Run: headless pygame with SDL's dummy video driver; simulated clock (each Clock.tick advances the game by its frame time, no real sleeping); random seed 0; keys injected as events and as key.get_pressed() state; no mouse input; restart key R tapped at the start of phases 3 and 4.
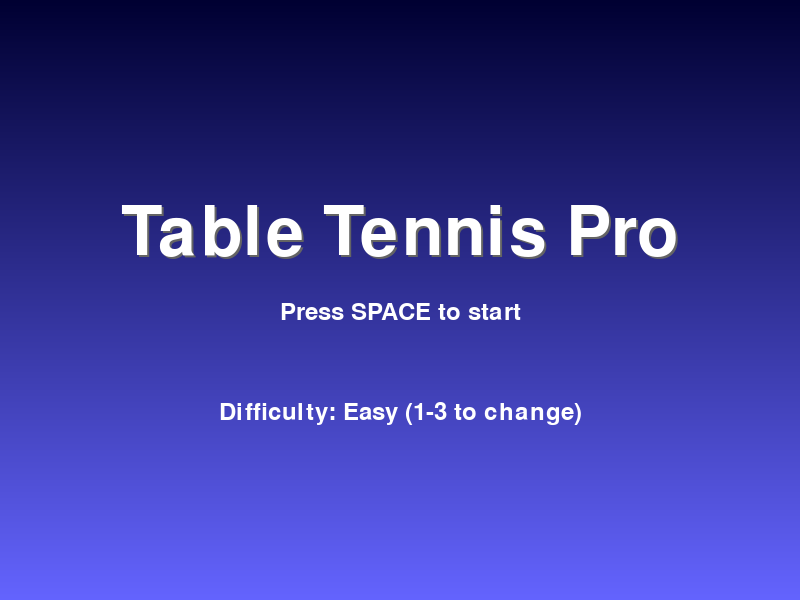
Frame 1 of 4 · flips 1–60 · no input
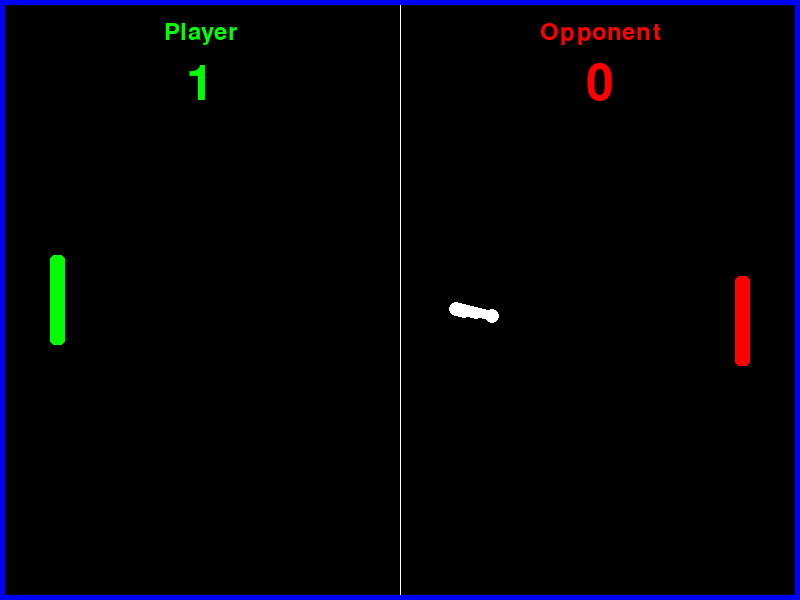
Frame 2 of 4 · flips 61–180 · tapped SPACE, RETURN · held RIGHT (→), D
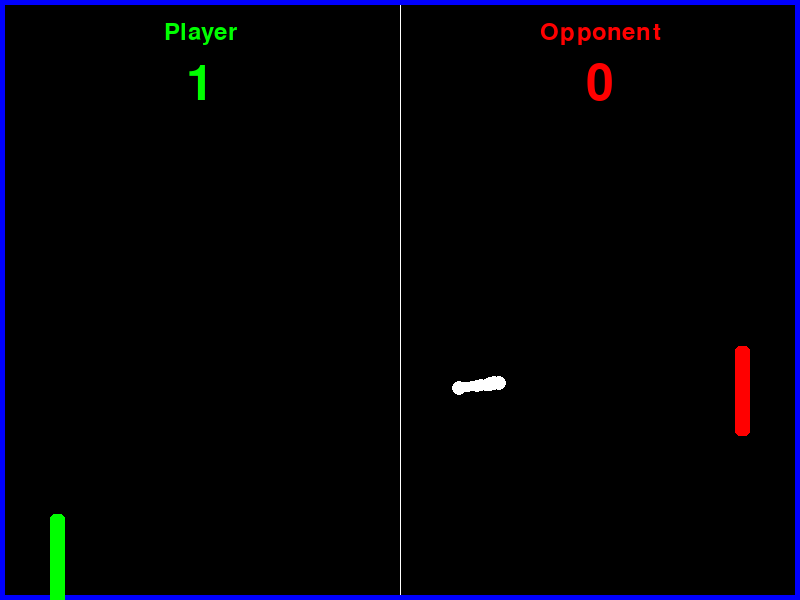
Frame 3 of 4 · flips 181–300 · tapped R · held DOWN (↓), S
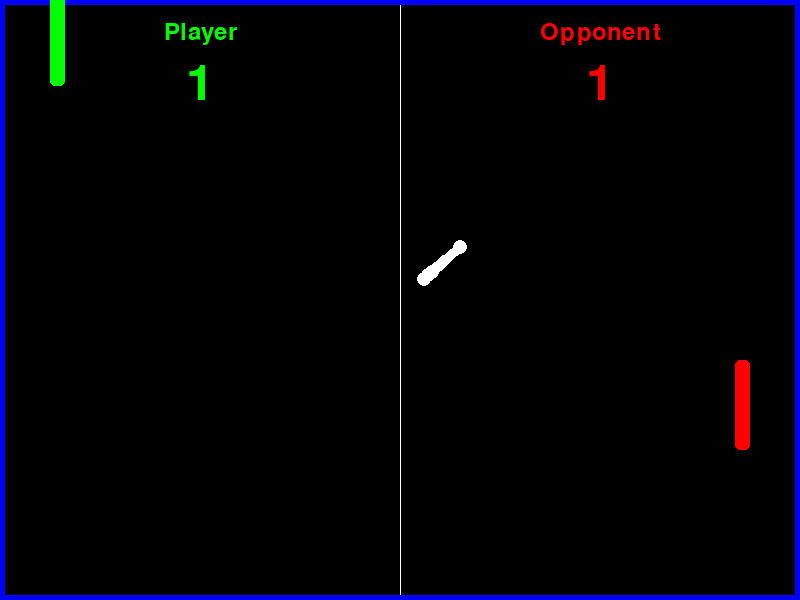
Frame 4 of 4 · flips 301–420 · tapped R · held LEFT (←), A, UP (↑), W

The pygame program that drew these frames:

import pygame
import random
import sys

# Initialize Pygame
pygame.init()

# Constants
WINDOW_WIDTH = 800
WINDOW_HEIGHT = 600
PADDLE_WIDTH = 15
PADDLE_HEIGHT = 90
BALL_SIZE = 15
FPS = 60
TARGET_SCORE = 5  # Score needed to win the game

# Colors
WHITE = (255, 255, 255)
BLACK = (0, 0, 0)
GREEN = (0, 255, 0)
RED = (255, 0, 0)
BLUE = (0, 0, 255)
GRAY = (100, 100, 100)

# Initialize screen
screen = pygame.display.set_mode((WINDOW_WIDTH, WINDOW_HEIGHT))
pygame.display.set_caption("Table Tennis Pro")

# Paddle class for player and opponent
class Paddle:
    def __init__(self, x, color):
        self.x = x
        self.y = WINDOW_HEIGHT // 2 - PADDLE_HEIGHT // 2
        self.color = color
        self.speed = 7
        self.score = 0
        
    def move(self, up=True):
        if up and self.y > 0:
            self.y -= self.speed
        elif not up and self.y < WINDOW_HEIGHT - PADDLE_HEIGHT:
            self.y += self.speed
            
    def draw(self):
        pygame.draw.rect(screen, self.color, (self.x, self.y, PADDLE_WIDTH, PADDLE_HEIGHT), border_radius=5)
        
    def get_rect(self):
        return pygame.Rect(self.x, self.y, PADDLE_WIDTH, PADDLE_HEIGHT)

# Ball class with trail effect
class Ball:
    def __init__(self):
        self.reset()
        self.trail = []  # For ball trail effect
        
    def reset(self):
        self.x = WINDOW_WIDTH // 2
        self.y = WINDOW_HEIGHT // 2
        self.speed_x = random.choice([-4, 4])
        self.speed_y = random.uniform(-4, 4)
        self.trail = []
        
    def move(self):
        self.x += self.speed_x
        self.y += self.speed_y
        self.trail.append((self.x, self.y))
        if len(self.trail) > 10:
            self.trail.pop(0)
        
        # Bounce off top and bottom
        if self.y <= 0 or self.y >= WINDOW_HEIGHT - BALL_SIZE:
            self.speed_y = -self.speed_y
            
    def draw(self):
        # Draw trail with decreasing size
        for i, pos in enumerate(self.trail):
            size = BALL_SIZE // 2 - i // 3
            if size > 0:
                pygame.draw.circle(screen, WHITE, (int(pos[0]), int(pos[1])), size)
        # Draw ball
        pygame.draw.circle(screen, WHITE, (int(self.x), int(self.y)), BALL_SIZE // 2)
        
    def get_rect(self):
        return pygame.Rect(self.x - BALL_SIZE // 2, self.y - BALL_SIZE // 2, BALL_SIZE, BALL_SIZE)

# Particle class for collision effects
class Particle:
    def __init__(self, x, y):
        self.x = x
        self.y = y
        self.vx = random.uniform(-2, 2)
        self.vy = random.uniform(-2, 2)
        self.size = random.randint(2, 5)
        self.lifetime = random.randint(10, 20)
        
    def update(self):
        self.x += self.vx
        self.y += self.vy
        self.lifetime -= 1
        
    def draw(self):
        if self.lifetime > 0:
            pygame.draw.circle(screen, WHITE, (int(self.x), int(self.y)), self.size)

# Game class managing the overall game
class Game:
    def __init__(self):
        self.player = Paddle(50, GREEN)
        self.opponent = Paddle(WINDOW_WIDTH - 50 - PADDLE_WIDTH, RED)
        self.ball = Ball()
        self.particles = []
        self.title_font = pygame.font.Font(None, 100)
        self.font = pygame.font.Font(None, 74)
        self.small_font = pygame.font.Font(None, 36)
        self.state = "start"
        self.difficulty = 1  # 1: Easy, 2: Medium, 3: Hard
        self.opponent_reaction = {1: 0.1, 2: 0.2, 3: 0.3}
        self.paused = False
        self.flash_timer = 0
        self.fade_alpha = 0
        self.winner = None
        self.target_score = TARGET_SCORE
        
        # Create gradient background for start screen
        self.gradient = pygame.Surface((WINDOW_WIDTH, WINDOW_HEIGHT))
        for y in range(WINDOW_HEIGHT):
            color = (0 + int(100 * y / WINDOW_HEIGHT), 0 + int(100 * y / WINDOW_HEIGHT), 50 + int(205 * y / WINDOW_HEIGHT))
            pygame.draw.line(self.gradient, color, (0, y), (WINDOW_WIDTH, y))
        
    def draw_start_screen(self):
        screen.blit(self.gradient, (0, 0))
        
        # Title with shadow
        title_shadow = self.title_font.render("Table Tennis Pro", True, GRAY)
        screen.blit(title_shadow, (WINDOW_WIDTH//2 - title_shadow.get_width()//2 + 2, WINDOW_HEIGHT//3 + 2))
        title = self.title_font.render("Table Tennis Pro", True, WHITE)
        screen.blit(title, (WINDOW_WIDTH//2 - title.get_width()//2, WINDOW_HEIGHT//3))
        
        # Instructions
        start_text = self.small_font.render("Press SPACE to start", True, WHITE)
        screen.blit(start_text, (WINDOW_WIDTH//2 - start_text.get_width()//2, WINDOW_HEIGHT//2))
        diff_text = self.small_font.render(f"Difficulty: {['Easy', 'Medium', 'Hard'][self.difficulty-1]} (1-3 to change)", True, WHITE)
        screen.blit(diff_text, (WINDOW_WIDTH//2 - diff_text.get_width()//2, 2*WINDOW_HEIGHT//3))
        
    def draw_pause_screen(self):
        overlay = pygame.Surface((WINDOW_WIDTH, WINDOW_HEIGHT))
        overlay.fill(BLACK)
        overlay.set_alpha(128)
        screen.blit(overlay, (0, 0))
        
        pause_text = self.title_font.render("Paused", True, WHITE)
        screen.blit(pause_text, (WINDOW_WIDTH//2 - pause_text.get_width()//2, WINDOW_HEIGHT//2))
        resume_text = self.small_font.render("Press P to resume or Q to quit", True, WHITE)
        screen.blit(resume_text, (WINDOW_WIDTH//2 - resume_text.get_width()//2, 2*WINDOW_HEIGHT//3))
        
    def draw_game_over_screen(self):
        overlay = pygame.Surface((WINDOW_WIDTH, WINDOW_HEIGHT))
        overlay.fill(BLACK)
        overlay.set_alpha(128)
        screen.blit(overlay, (0, 0))
        
        color = (self.fade_alpha, self.fade_alpha, self.fade_alpha)
        winner_text = self.title_font.render(f"{self.winner} Wins!", True, color)
        screen.blit(winner_text, (WINDOW_WIDTH//2 - winner_text.get_width()//2, WINDOW_HEIGHT//3))
        score_text = self.font.render(f"Final Score: {self.player.score} - {self.opponent.score}", True, color)
        screen.blit(score_text, (WINDOW_WIDTH//2 - score_text.get_width()//2, WINDOW_HEIGHT//2))
        options_text = self.small_font.render("Press R to restart or Q to quit", True, color)
        screen.blit(options_text, (WINDOW_WIDTH//2 - options_text.get_width()//2, 2*WINDOW_HEIGHT//3))
        
    def enhanced_ai(self):
        reaction = self.opponent_reaction[self.difficulty]
        predicted_y = self.ball.y + self.ball.speed_y * 10
        if random.random() < reaction:
            if self.opponent.y + PADDLE_HEIGHT/2 < predicted_y:
                self.opponent.move(up=False)
            elif self.opponent.y + PADDLE_HEIGHT/2 > predicted_y:
                self.opponent.move(up=True)
                
    def check_collision(self):
        if self.ball.get_rect().colliderect(self.player.get_rect()):
            self.ball.speed_x = abs(self.ball.speed_x) * 1.1
            keys = pygame.key.get_pressed()
            if keys[pygame.K_w]:
                self.ball.speed_y -= 0.5
            elif keys[pygame.K_s]:
                self.ball.speed_y += 0.5
            for _ in range(5):
                self.particles.append(Particle(self.ball.x, self.ball.y))
                
        if self.ball.get_rect().colliderect(self.opponent.get_rect()):
            self.ball.speed_x = -abs(self.ball.speed_x) * 1.1
            self.ball.speed_y += random.uniform(-0.5, 0.5)
            for _ in range(5):
                self.particles.append(Particle(self.ball.x, self.ball.y))
                
        # Cap ball speed
        self.ball.speed_x = max(min(self.ball.speed_x, 10), -10)
        self.ball.speed_y = max(min(self.ball.speed_y, 10), -10)
        
    def reset_game(self):
        self.player.score = 0
        self.opponent.score = 0
        self.ball.reset()
        self.particles = []
        self.state = "playing"
        self.fade_alpha = 0
        self.winner = None
        
    def run(self):
        clock = pygame.time.Clock()
        running = True
        
        while running:
            for event in pygame.event.get():
                if event.type == pygame.QUIT:
                    running = False
                elif event.type == pygame.KEYDOWN:
                    if self.state == "start":
                        if event.key == pygame.K_SPACE:
                            self.state = "playing"
                        elif event.key in (pygame.K_1, pygame.K_2, pygame.K_3):
                            self.difficulty = int(event.unicode)
                    elif self.state == "playing":
                        if event.key == pygame.K_p:
                            self.paused = not self.paused
                    elif self.state == "game_over":
                        if event.key == pygame.K_r:
                            self.reset_game()
                        elif event.key == pygame.K_q:
                            running = False
                    if self.paused and event.key == pygame.K_q:
                        running = False
                            
            if self.state == "start":
                self.draw_start_screen()
                
            elif self.state == "playing":
                if self.paused:
                    self.draw_pause_screen()
                else:
                    # Input handling
                    keys = pygame.key.get_pressed()
                    if keys[pygame.K_w]:
                        self.player.move(up=True)
                    if keys[pygame.K_s]:
                        self.player.move(up=False)
                        
                    # Update game
                    self.enhanced_ai()
                    self.ball.move()
                    self.check_collision()
                    
                    # Update particles
                    for particle in self.particles[:]:
                        particle.update()
                        if particle.lifetime <= 0:
                            self.particles.remove(particle)
                    
                    # Score points
                    if self.ball.x <= 0:
                        self.opponent.score += 1
                        self.flash_timer = 6
                        if self.opponent.score >= self.target_score:
                            self.winner = "Opponent"
                            self.state = "game_over"
                        else:
                            self.ball.reset()
                    elif self.ball.x >= WINDOW_WIDTH - BALL_SIZE:
                        self.player.score += 1
                        self.flash_timer = 6
                        if self.player.score >= self.target_score:
                            self.winner = "Player"
                            self.state = "game_over"
                        else:
                            self.ball.reset()
                            
                    # Draw everything
                    screen.fill(BLACK)
                    
                    # Draw court details
                    pygame.draw.aaline(screen, WHITE, (WINDOW_WIDTH//2, 0), (WINDOW_WIDTH//2, WINDOW_HEIGHT))
                    pygame.draw.rect(screen, BLUE, (0, 0, WINDOW_WIDTH, WINDOW_HEIGHT), 5)
                    
                    # Draw scores with labels
                    player_label = self.small_font.render("Player", True, GREEN)
                    screen.blit(player_label, (WINDOW_WIDTH//4 - player_label.get_width()//2, 20))
                    player_score = self.font.render(str(self.player.score), True, GREEN)
                    screen.blit(player_score, (WINDOW_WIDTH//4 - player_score.get_width()//2, 60))
                    opponent_label = self.small_font.render("Opponent", True, RED)
                    screen.blit(opponent_label, (3*WINDOW_WIDTH//4 - opponent_label.get_width()//2, 20))
                    opponent_score = self.font.render(str(self.opponent.score), True, RED)
                    screen.blit(opponent_score, (3*WINDOW_WIDTH//4 - opponent_score.get_width()//2, 60))
                    
                    # Draw game objects
                    self.player.draw()
                    self.opponent.draw()
                    self.ball.draw()
                    for particle in self.particles:
                        particle.draw()
                    
                    # Screen flash on score
                    if self.flash_timer > 0:
                        flash_overlay = pygame.Surface((WINDOW_WIDTH, WINDOW_HEIGHT))
                        flash_overlay.fill(WHITE)
                        flash_overlay.set_alpha(100)
                        screen.blit(flash_overlay, (0, 0))
                        self.flash_timer -= 1
                        
            elif self.state == "game_over":
                if self.fade_alpha < 255:
                    self.fade_alpha += 5
                    if self.fade_alpha > 255:
                        self.fade_alpha = 255
                self.draw_game_over_screen()
            
            pygame.display.flip()
            clock.tick(FPS)
            
        pygame.quit()
        sys.exit()

# Run the game
if __name__ == "__main__":
    game = Game()
    game.run()
